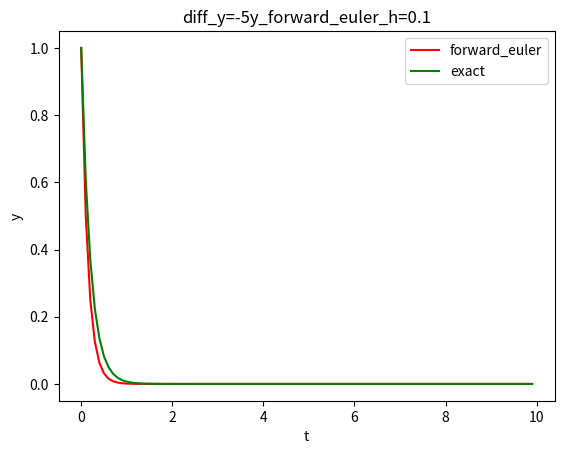

Recreate this plot in Python. (Note: this script raises an exception after producing the figure.)
#!/usr/bin/env python3

import scipy
import numpy as np
from scipy.optimize import fsolve
import matplotlib.pyplot as plt

# 2 equation: y'=-5y, y'=y-y^2 
# 2 numerical method: forward_euler, backward_euler
# stability

f1aDE = lambda t, y: -5*y
f1aSolved = lambda t, y0: np.exp(-5*t)
f1bDE = lambda t, y: 5*y
f1bSolved = lambda t, y0: np.exp(5*t)
f2DE = lambda t, y: y*(1-y)
f2Solved = lambda t, y0: np.exp(t) / (np.exp(t)+((1-y0)/y0))

class Numerical:
    def __init__(self, fDE, fSolved, start, end, y0):
        self.fDE = fDE
        self.fSolved = fSolved
        self.start = start
        self.end = end
        self.y0 = y0
    def method(self, method, h):
        return getattr(self, method)(h)
    def forward_euler(self, h):
        steps = int((self.end-self.start+h) / h)
        t = np.linspace(self.start, self.start + (steps-1)*h, steps)
        u = np.zeros(steps)
        u[0] = self.y0
        for i in range(1, steps):
            u[i] = u[i-1] + h*self.fDE(t[i-1], u[i-1])
        return t, u, self.fSolved(t, self.y0)
    def backward_euler(self, h):
        steps = int((self.end-self.start+h) / h)
        t = np.linspace(self.start, self.start + (steps-1)*h, steps)
        u = np.zeros(steps)
        u[0] = self.y0
        for i in range(1, steps):
            relation = lambda _u: _u - u[i-1] - h*self.fDE(t[i], _u)
            u[i] = fsolve(relation, u[i-1])[0]
        # fsolve: Powell hybrid method
        # An alternative, direction calculate the function since f is linear
        return t, u, self.fSolved(t, self.y0)

# problem 1a
_func = 'diff_y=-5y'
for step in (0.1, 0.4, 0.41):
    for _method in ('forward_euler', 'backward_euler'):
        numerical = Numerical(f1aDE, f1aSolved, 0, 10, 1)
        _t, _u, _y = numerical.method(_method, step)
        # plt
        plt.clf()
        plt.plot(_t, _u, '-', color='r', label=_method)
        plt.plot(_t, _y, '-', color='g', label='exact')
        plt.xlabel("t")
        plt.ylabel("y")
        plt.legend()
        plt.title(_func+'_'+_method+'_h='+str(step))
        plt.savefig('_result/'+_func+'_'+_method+'_'+str(int(step*100))+'.png')
        # plt.show()

# problem 1b
_func = 'diff_y=5y'
for step in (0.1, 0.4, 0.41):
    for _method in ('backward_euler',):
        numerical = Numerical(f1bDE, f1bSolved, 0, 10, 1)
        _t, _u, _y = numerical.method(_method, step)
        print(_t, _u, _y, f1bSolved(_t, 1))
        # plt
        plt.clf()
        plt.plot(_t, _u, '-', color='r', label=_method)
        plt.plot(_t, _y, '-', color='g', label='exact')
        plt.xlabel("t")
        plt.ylabel("y")
        plt.ylim(0, 1e21)
        plt.legend()
        plt.title(_func+'_'+_method+'_h='+str(step))
        plt.savefig('_result/'+_func+'_'+_method+'_'+str(int(step*100))+'.png')
        plt.show()

# problem 2
_func = 'diff_y=y-y^2'
for y0 in (0.9,):
    plt.clf()
    for step in (1.2,):
        _method = 'forward_euler'
        numerical = Numerical(f2DE, f2Solved, 0, 100, y0)
        _t, _u, _y = numerical.method(_method, step)
        # plt
        plt.plot(_t, _u, '-', label='h='+str(step))
    plt.plot(_t, _y, '-', color='r', label='exact')
    plt.xlabel("t")
    plt.ylabel("y")
    plt.title(_func+'_'+_method+'_y0='+str(y0)+'_h='+str(step))
    plt.legend()
    plt.savefig('_result/'+_func+'_'+_method+'_y0='+str(y0)+'_'+str(int(step*100))+'.png')
    # plt.show()
